Run: headless pygame with SDL's dummy video driver; simulated clock (each Clock.tick advances the game by its frame time, no real sleeping); random seed 0; keys injected as events and as key.get_pressed() state; no mouse input.
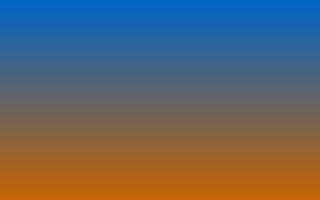
Frame 1 of 4 · flips 1–60 · no input
Frame 2 of 4 · flips 61–180 · tapped SPACE, RETURN · held RIGHT (→), D · screen unchanged from frame 1, image omitted
Frame 3 of 4 · flips 181–300 · held DOWN (↓), S · screen unchanged from frame 2, image omitted
Frame 4 of 4 · flips 301–420 · held LEFT (←), A, UP (↑), W · screen unchanged from frame 3, image omitted

The pygame program that drew these frames:

#!/usr/bin/python3
""" Some Simple Backgrounds """
import pygame


FPS = 50
DIM = (320, 200)


def get_rgb_color_gradient(start_rgb: tuple, target_rgb: tuple, steps: int) -> list:
    """
    calculating color gradient in RGB space from start to end color

    :param start_rgb: <tuple> (r, g, b, a) of starting color, alpha ignored
    :param target_rgb: <tuple> (r, g, b, a) of target color, alpha ignored
    :param steps: <int> how many substeps

    :returns <list>: of <tuple> (r, g, b, 255)
    """
    step_r = (target_rgb[0] - start_rgb[0]) / steps
    step_g = (target_rgb[1] - start_rgb[1]) / steps
    step_b = (target_rgb[2] - start_rgb[2]) / steps
    ret_data = []
    for i in range(steps):
        ret_data.append(
            (
                int(start_rgb[0] + i * step_r),
                int(start_rgb[1] + i * step_g),
                int(start_rgb[2] + i * step_b),
                255
            )
        )
    return ret_data


class GradientBackground():

    def __init__(self, dim: tuple, start_rgb: tuple, target_rgb: tuple):
        """
        Color Gradient background from start to target

        :param dim: diemsion of surface to create
        :param start_rgb: starting RGB color value
        :param target_rgb: end RGB color value
        """
        self.surface = pygame.Surface(dim)
        gradient = get_rgb_color_gradient(start_rgb, target_rgb, dim[1])
        for y in range(dim[1]):
            pygame.draw.line(self.surface, gradient[y], (0, y), (dim[0], y))

    def update(self) -> pygame.Surface:
        """ return background surface """
        return self.surface


class GradientBackground2():

    def __init__(self, dim: tuple, start_rgb: tuple, target_rgb: tuple):
        """
        Color Gradient background from start to target and back to start

        :param dim: diemsion of surface to create
        :param start_rgb: starting RGB color value
        :param target_rgb: end RGB color value
        """
        self.surface = pygame.Surface(dim)
        gradient = get_rgb_color_gradient(start_rgb, target_rgb, dim[1] // 2)
        gradient += gradient[::-1]
        for y in range(dim[1]):
            pygame.draw.line(self.surface, gradient[y], (0, y), (dim[0], y))

    def update(self) -> pygame.Surface:
        """ return background surface """
        return self.surface


def main():
    try:
        pygame.display.init()
        surface = pygame.display.set_mode(DIM)
        start_rgb = (0, 100, 200)
        target_rgb = (200, 100, 0)
        bg_surface = GradientBackground(DIM, start_rgb, target_rgb)
        pause = False
        clock = pygame.time.Clock()
        while True:
            clock.tick(FPS)
            events = pygame.event.get()
            for event in events:
                if event.type == pygame.QUIT:
                    pygame.quit()
            keyinput = pygame.key.get_pressed()
            if keyinput is not None:
                if keyinput[pygame.K_ESCAPE]:
                    pygame.quit()
            if pause is not True:
                surface.fill((0, 0, 0, 255))
                surface.blit(bg_surface.update(), (0, 0))
                pygame.display.flip()
    except KeyboardInterrupt:
        pygame.quit()


if __name__ == '__main__':
    main()
